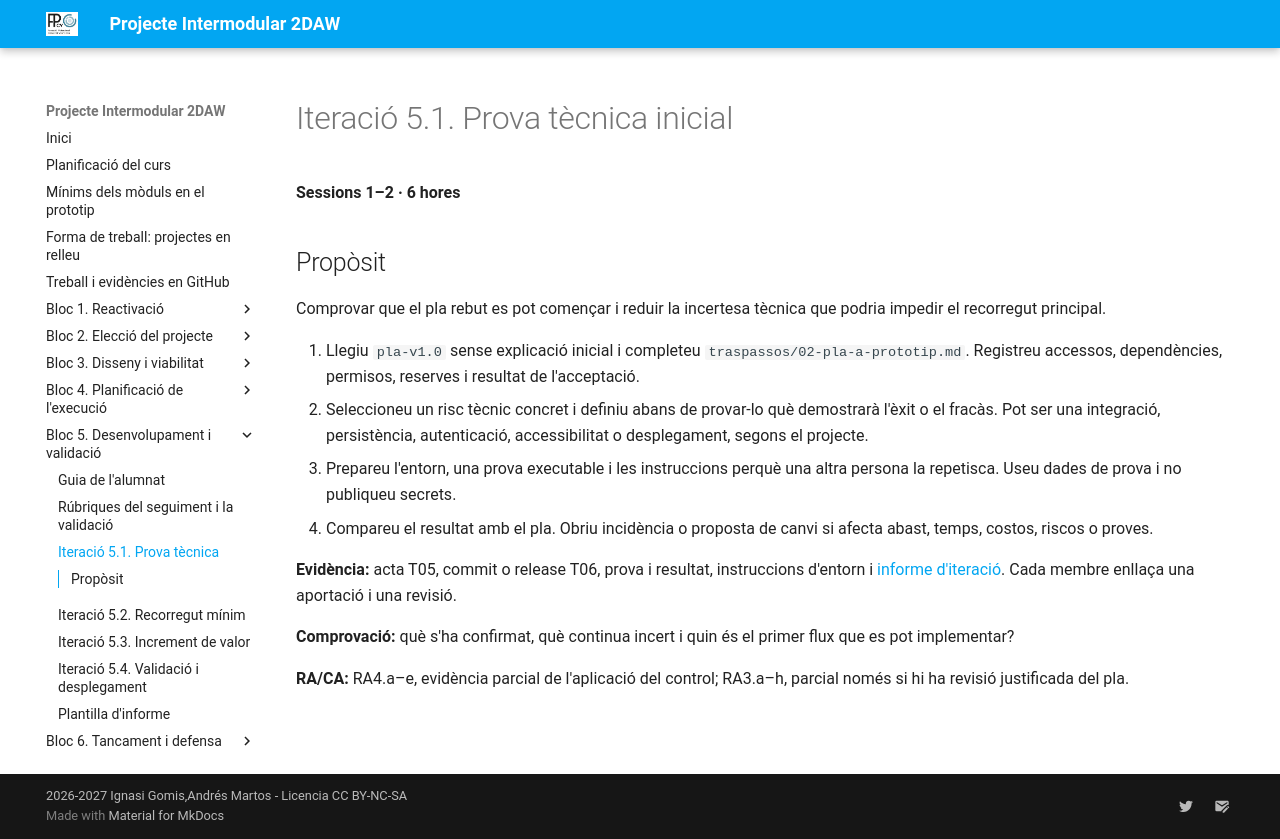

repository: cipfpbatoi/pi2627 · page: bloc5-iteracio1.html · generator: mkdocs

# Iteració 5.1. Prova tècnica inicial

**Sessions 1–2 · 6 hores**

## Propòsit

Comprovar que el pla rebut es pot començar i reduir la incertesa tècnica que podria impedir el recorregut principal.

1. Llegiu `pla-v1.0` sense explicació inicial i completeu `traspassos/02-pla-a-prototip.md`. Registreu accessos, dependències, permisos, reserves i resultat de l'acceptació.
2. Seleccioneu un risc tècnic concret i definiu abans de provar-lo què demostrarà l'èxit o el fracàs. Pot ser una integració, persistència, autenticació, accessibilitat o desplegament, segons el projecte.
3. Prepareu l'entorn, una prova executable i les instruccions perquè una altra persona la repetisca. Useu dades de prova i no publiqueu secrets.
4. Compareu el resultat amb el pla. Obriu incidència o proposta de canvi si afecta abast, temps, costos, riscos o proves.

**Evidència:** acta T05, commit o release T06, prova i resultat, instruccions d'entorn i [informe d'iteració](bloc5-informe-iteracio.md). Cada membre enllaça una aportació i una revisió.

**Comprovació:** què s'ha confirmat, què continua incert i quin és el primer flux que es pot implementar?

**RA/CA:** RA4.a–e, evidència parcial de l'aplicació del control; RA3.a–h, parcial només si hi ha revisió justificada del pla.
